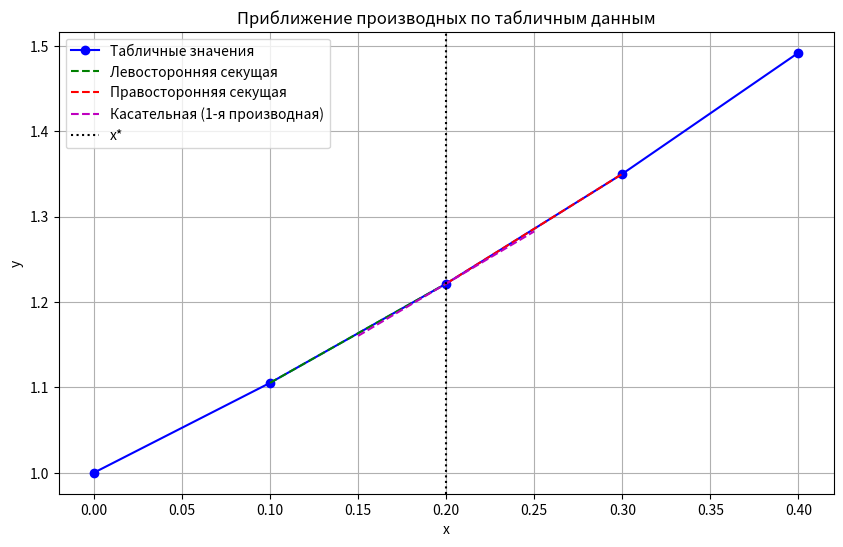

Source code (Python):
import matplotlib.pyplot as plt

def compute_derivatives(x, y, x_star):
    i = -1
    for j in range(len(x) - 1):
        if x[j] <= x_star <= x[j + 1]:
            i = j + 1
            break

    if i == -1 or i + 1 >= len(x):
        print("Ошибка: x* вне диапазона данных или недостаточно точек.")
        return

    # Первая производная (левосторонняя и правосторонняя)
    left_diff = (y[i] - y[i - 1]) / (x[i] - x[i - 1])
    right_diff = (y[i + 1] - y[i]) / (x[i + 1] - x[i])

    # Формулы 3.20 (приближение первой производной в x*)
    temp = (right_diff - left_diff) / (x[i + 1] - x[i - 1])
    first_derivative = left_diff + temp * (2 * x_star - x[i] - x[i - 1])

    # Формула 3.21 (вторая производная в x*)
    second_derivative = 2 * temp

    print(f"Левосторонняя производная: {left_diff:.10f}")
    print(f"Правосторонняя производная: {right_diff:.10f}")
    print(f"Первая производная в x*={x_star}: {first_derivative:.10f}")
    print(f"Вторая производная в x*={x_star}: {second_derivative:.10f}")

    # Визуализация
    plt.figure(figsize=(10, 6))

    # График точек
    plt.plot(x, y, 'bo-', label='Табличные значения')

    # Левая секущая
    x_left = [x[i - 1], x[i]]
    y_left = [y[i - 1], y[i]]
    plt.plot(x_left, y_left, 'g--', label='Левосторонняя секущая')

    # Правая секущая
    x_right = [x[i], x[i + 1]]
    y_right = [y[i], y[i + 1]]
    plt.plot(x_right, y_right, 'r--', label='Правосторонняя секущая')

    # Приближённая касательная (в x*)
    x_tangent = [x_star - 0.05, x_star + 0.05]
    y_tangent = [y[i] + first_derivative * (xi - x[i]) for xi in x_tangent]
    plt.plot(x_tangent, y_tangent, 'm--', label='Касательная (1-я производная)')

    # Вертикальная линия на x*
    plt.axvline(x_star, color='k', linestyle=':', label='x*')

    # Настройки
    plt.title("Приближение производных по табличным данным")
    plt.xlabel("x")
    plt.ylabel("y")
    plt.legend()
    plt.grid(True)
    plt.show()

# Пример данных
x = [0, 0.1, 0.2, 0.3, 0.4]
y = [1, 1.1052, 1.2214, 1.3499, 1.4918]
x_star = 0.2

compute_derivatives(x, y, x_star)